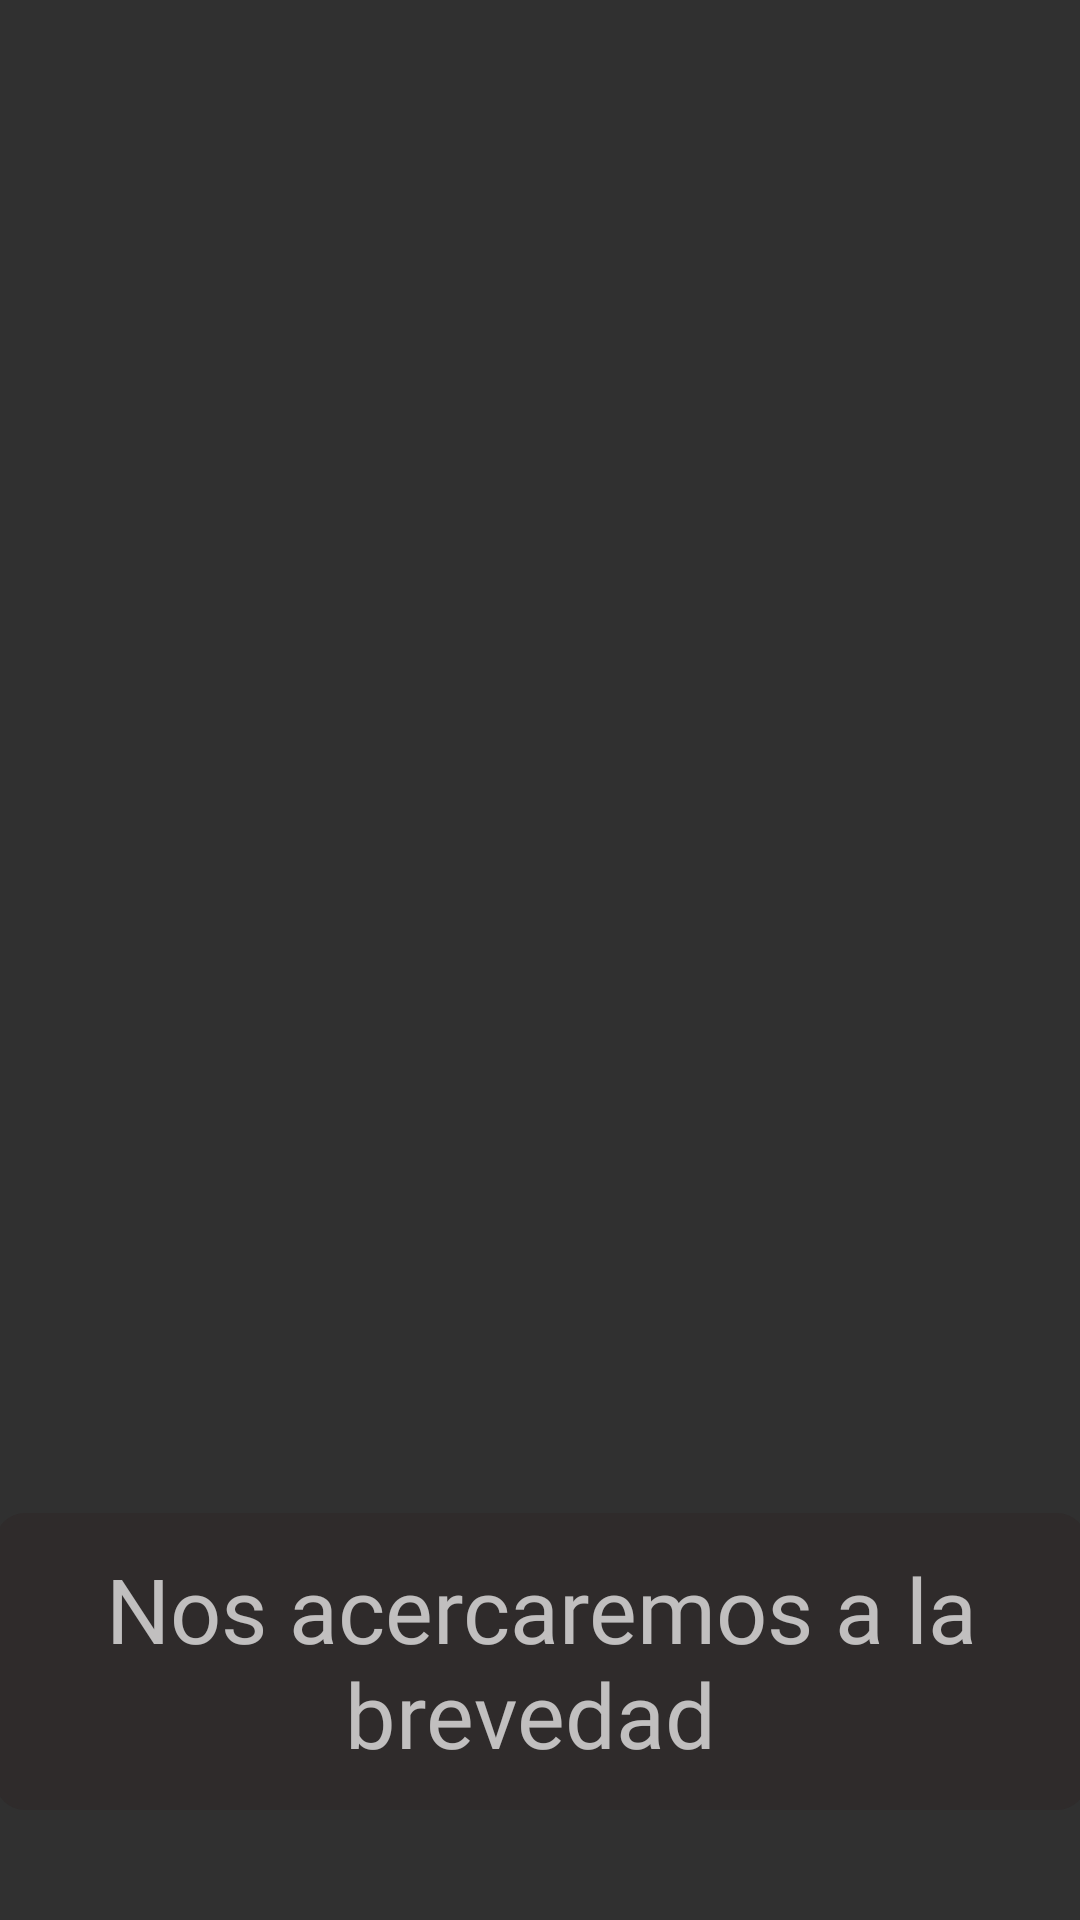

Produce the Android XML layout that renders to this screen, including the resource entries it uses.
<!-- AndroidManifest.xml: application theme Theme.AppCompat.NoActionBar -->
<!-- res/layout/activity_waiter.xml -->
<?xml version="1.0" encoding="utf-8"?>
<androidx.constraintlayout.widget.ConstraintLayout xmlns:android="http://schemas.android.com/apk/res/android"
    xmlns:app="http://schemas.android.com/apk/res-auto"
    xmlns:tools="http://schemas.android.com/tools"
    android:layout_width="match_parent"
    android:layout_height="match_parent"
    android:background="@drawable/bkgd_welcome"
    tools:context=".waiterActivity">


    <Button
        android:id="@+id/btn_menu"
        android:layout_width="364dp"
        android:layout_height="99dp"
        android:background="@drawable/roundedstyle"
        android:backgroundTint="#2f2b2b"
        android:fontFamily="@font/roboto"
        android:text="@string/waiter_msj"
        android:textAppearance="@style/TextAppearance.AppCompat.Display2"
        android:textSize="30sp"
        app:layout_constraintBottom_toBottomOf="parent"
        app:layout_constraintEnd_toEndOf="parent"
        app:layout_constraintHorizontal_bias="0.541"
        app:layout_constraintStart_toStartOf="parent"
        app:layout_constraintTop_toTopOf="parent"
        app:layout_constraintVertical_bias="0.932"
        app:strokeColor="#050505"
        app:strokeWidth="1dp" />



</androidx.constraintlayout.widget.ConstraintLayout>
<!-- resources referenced by this layout -->
<resources>
  <!-- drawable roundedstyle (drawable) -->
  <?xml version="1.0" encoding="utf-8"?>
  <shape xmlns:android="http://schemas.android.com/apk/res/android">
      <corners
          android:topRightRadius="10dp"
          android:topLeftRadius="10dp"
          android:bottomRightRadius="10dp"
          android:bottomLeftRadius="10dp"
  
          />
  </shape>
  <string name="waiter_msj">"Nos acercaremos a la brevedad "</string>
</resources>
